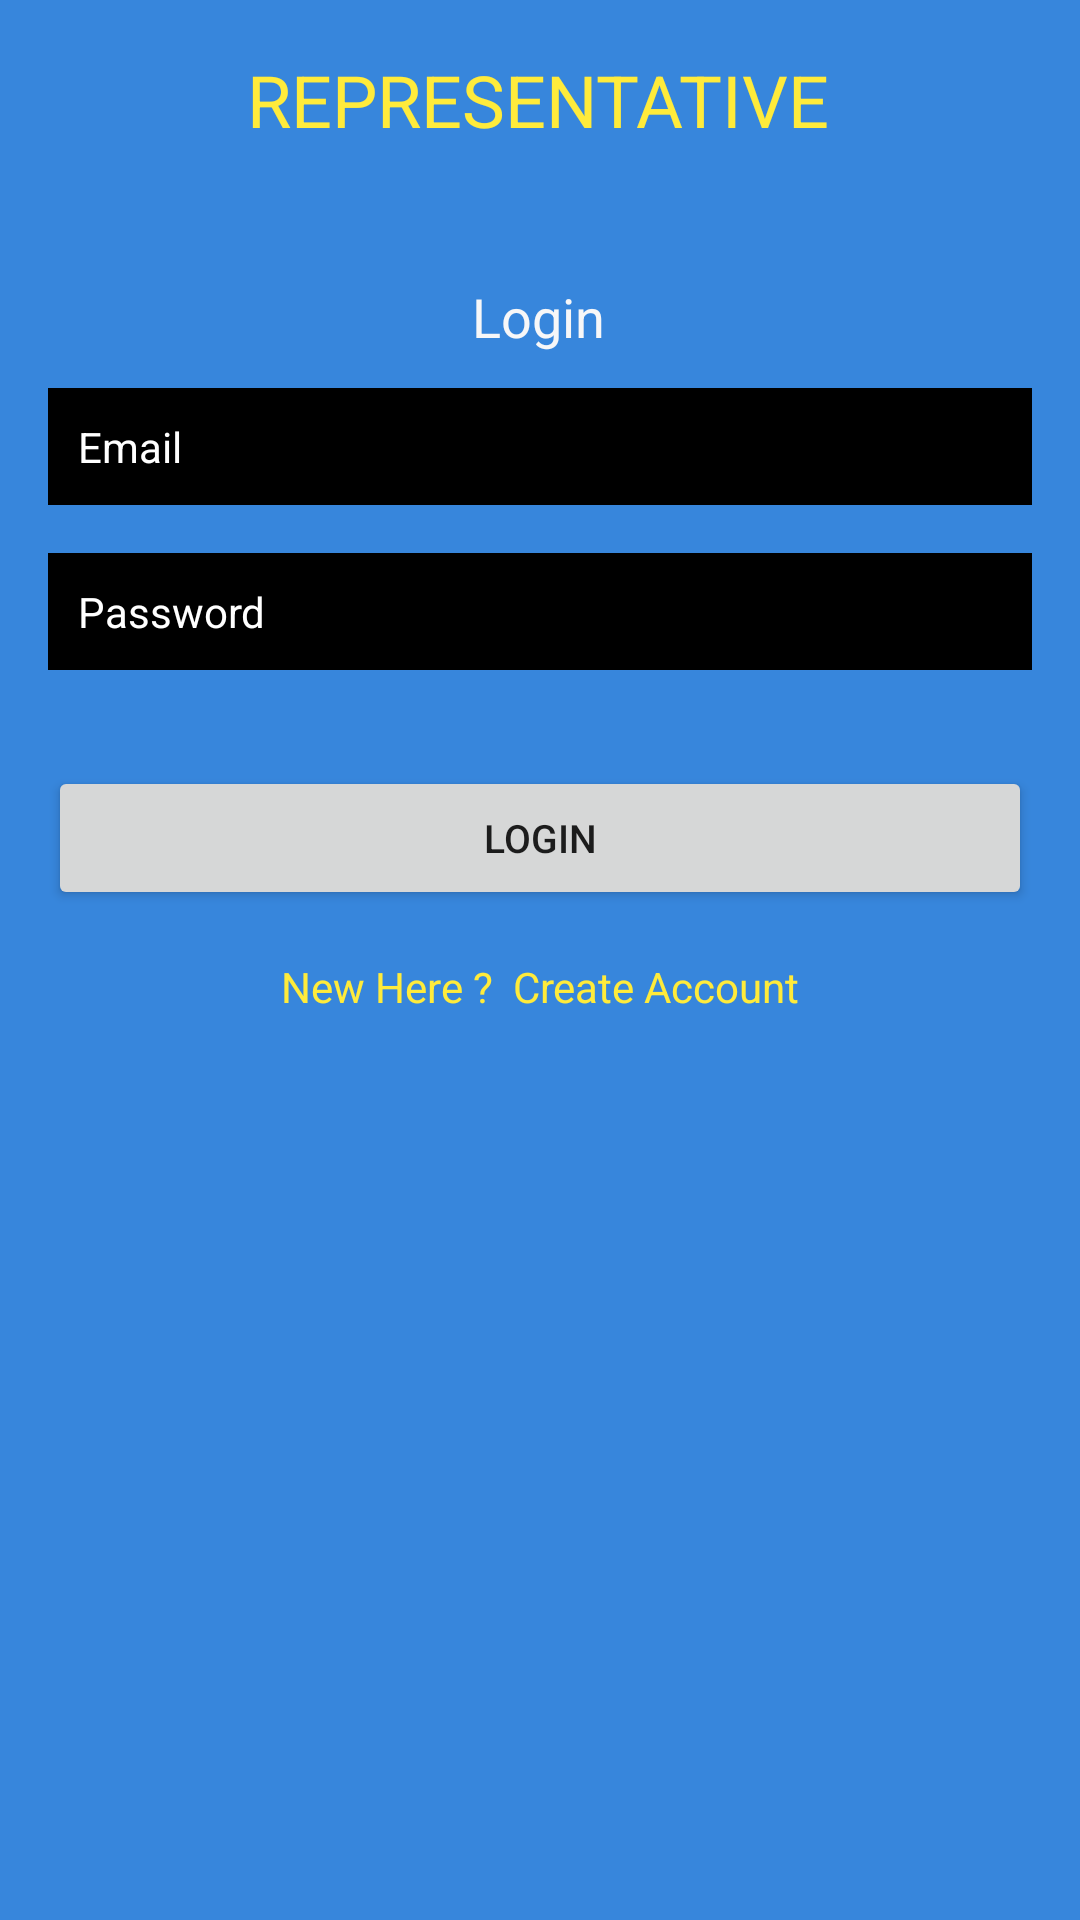

Android layout source for this screen:
<!-- AndroidManifest.xml: application theme Theme.Grampanchayat_Admin -->
<!-- res/layout/activity_login.xml -->
<?xml version="1.0" encoding="utf-8"?>
<androidx.constraintlayout.widget.ConstraintLayout xmlns:android="http://schemas.android.com/apk/res/android"
    xmlns:app="http://schemas.android.com/apk/res-auto"
    xmlns:tools="http://schemas.android.com/tools"
    android:layout_width="match_parent"
    android:layout_height="match_parent"
    android:background="#3786DC"
    tools:context=".Login">

    <TextView
        android:id="@+id/textView"
        android:layout_width="wrap_content"
        android:layout_height="wrap_content"
        android:text="REPRESENTATIVE"
        android:textColor="#FFEB3B"
        android:textSize="24sp"
        app:layout_constraintBottom_toBottomOf="parent"
        app:layout_constraintEnd_toEndOf="parent"
        app:layout_constraintHorizontal_bias="0.496"
        app:layout_constraintStart_toStartOf="parent"
        app:layout_constraintTop_toTopOf="parent"
        app:layout_constraintVertical_bias="0.028" />

    <TextView
        android:id="@+id/textView2"
        android:layout_width="wrap_content"
        android:layout_height="wrap_content"
        android:layout_marginTop="44dp"
        android:text="Login"
        android:textColor="#F7F7F8"
        android:textSize="18sp"
        app:layout_constraintEnd_toEndOf="parent"
        app:layout_constraintHorizontal_bias="0.498"
        app:layout_constraintStart_toStartOf="parent"
        app:layout_constraintTop_toBottomOf="@+id/textView" />

    <EditText
        android:id="@+id/Email"
        android:layout_width="0dp"
        android:layout_height="wrap_content"
        android:layout_marginStart="16dp"
        android:layout_marginEnd="16dp"
        android:background="@android:color/black"
        android:ems="10"
        android:hint="Email"
        android:inputType="textEmailAddress"
        android:padding="10dp"
        android:textColor="#FFFFFF"
        android:textColorHint="#FFFFFF"
        android:textSize="14sp"
        app:layout_constraintBottom_toBottomOf="parent"
        app:layout_constraintEnd_toEndOf="parent"
        app:layout_constraintHorizontal_bias="0.0"
        app:layout_constraintStart_toStartOf="parent"
        app:layout_constraintTop_toBottomOf="@+id/textView2"
        app:layout_constraintVertical_bias="0.024" />

    <EditText
        android:id="@+id/password"
        android:layout_width="0dp"
        android:layout_height="wrap_content"
        android:layout_marginStart="16dp"
        android:layout_marginTop="16dp"
        android:layout_marginEnd="16dp"
        android:background="@android:color/black"
        android:ems="10"
        android:hint="Password"
        android:inputType="textPassword"
        android:padding="10dp"
        android:textColor="#FFFFFF"
        android:textColorHint="#FFFFFF"
        android:textSize="14sp"
        app:layout_constraintEnd_toEndOf="parent"
        app:layout_constraintStart_toStartOf="parent"
        app:layout_constraintTop_toBottomOf="@+id/Email" />

    <Button
        android:id="@+id/loginBtn"
        android:layout_width="0dp"
        android:layout_height="wrap_content"
        android:layout_marginStart="16dp"
        android:layout_marginTop="32dp"
        android:layout_marginEnd="16dp"
        android:text="Login"
        android:textSize="13sp"
        app:layout_constraintEnd_toEndOf="parent"
        app:layout_constraintStart_toStartOf="parent"
        app:layout_constraintTop_toBottomOf="@+id/password" />

    <TextView
        android:id="@+id/createText"
        android:layout_width="wrap_content"
        android:layout_height="wrap_content"
        android:layout_marginTop="16dp"
        android:text="New Here ?  Create Account"
        android:textColor="#FFEB3B"
        app:layout_constraintEnd_toEndOf="parent"
        app:layout_constraintStart_toStartOf="parent"
        app:layout_constraintTop_toBottomOf="@+id/loginBtn" />

    <ProgressBar
        android:id="@+id/progressBar"
        style="?android:attr/progressBarStyle"
        android:layout_width="wrap_content"
        android:layout_height="wrap_content"
        android:visibility="invisible"
        app:layout_constraintBottom_toBottomOf="parent"
        app:layout_constraintEnd_toEndOf="parent"
        app:layout_constraintStart_toStartOf="parent"
        app:layout_constraintTop_toBottomOf="@+id/createText"
        app:layout_constraintVertical_bias="0.39"
        tools:visibility="invisible" />

</androidx.constraintlayout.widget.ConstraintLayout>
<!-- resources referenced by this layout -->
<resources>
  <style name="Theme.Grampanchayat_Admin" parent="Theme.MaterialComponents.DayNight.DarkActionBar">
          
          <item name="colorPrimary">@color/purple_500</item>
          <item name="colorPrimaryVariant">@color/purple_700</item>
          <item name="colorOnPrimary">@color/white</item>
          
          <item name="colorSecondary">@color/teal_200</item>
          <item name="colorSecondaryVariant">@color/teal_700</item>
          <item name="colorOnSecondary">@color/black</item>
          
          <item name="android:statusBarColor" tools:targetApi="l">?attr/colorPrimaryVariant</item>
          
      </style>
  <!-- not gathered from this repository: default colours our renderer supplied (Android Studio template values) -->
  <color name="purple_500">#FF6200EE</color>
  <color name="purple_700">#FF3700B3</color>
  <color name="teal_200">#FF03DAC5</color>
  <color name="teal_700">#FF018786</color>
  <color name="black">#FF000000</color>
  <color name="white">#FFFFFFFF</color>
</resources>
